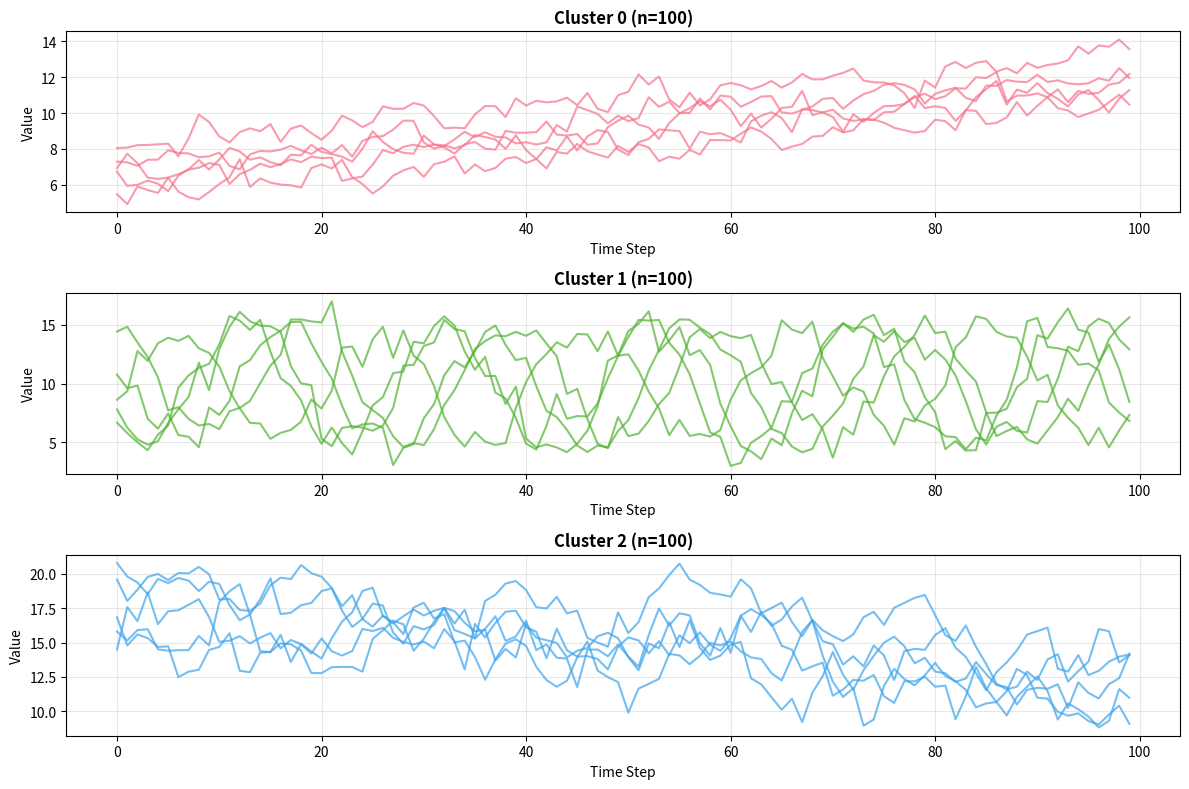
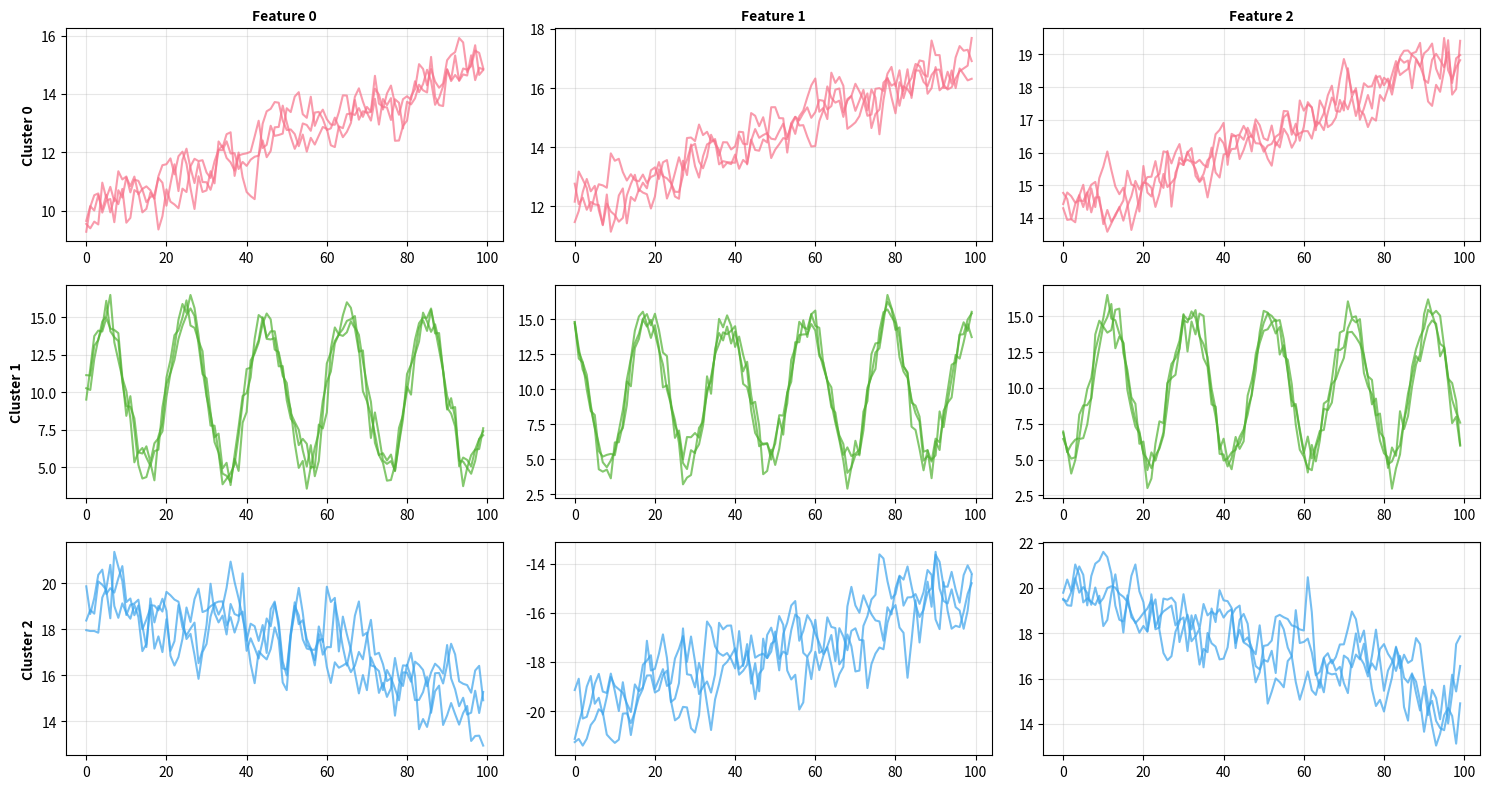

Here is the Python script that generated these plots, in order:
"""
Synthetic Time Series Data Generation for Clustering Evaluation

This script creates synthetic time series datasets with known cluster labels
to evaluate the performance of CRLI and VaDER clustering methods.

The synthetic data includes:
- Univariate time series: Single-dimensional signals with 3 distinct patterns
- Multivariate time series: 3-dimensional signals with feature correlations

Each dataset has 300 samples divided equally among 3 clusters with
characteristic temporal patterns that should be distinguishable by
the clustering algorithms.
"""

import numpy as np
import matplotlib.pyplot as plt
import seaborn as sns
import pandas as pd
import os

# Set random seed for reproducibility
np.random.seed(42)

# Create output directory for figures
os.makedirs('figures', exist_ok=True)


def generate_red_noise(n_steps, mean=0, std=1.0, correlation=0.5):
    """
    Generate red (correlated) noise using an AR(1) process.

    Red noise, also known as Brownian noise, has temporal correlation where
    each value depends on the previous value. This creates smoother, more
    realistic noise compared to white (uncorrelated) noise.

    Parameters
    ----------
    n_steps : int
        Number of time steps to generate
    mean : float, default=0
        Mean of the noise process
    std : float, default=1.0
        Standard deviation of the noise
    correlation : float, default=0.5
        Temporal correlation coefficient (0 = white noise, 1 = random walk)

    Returns
    -------
    noise : numpy.ndarray
        Array of shape (n_steps,) containing correlated noise
    """
    noise = np.zeros(n_steps)
    noise[0] = np.random.normal(mean, std)
    for i in range(1, n_steps):
        noise[i] = correlation * noise[i-1] + np.random.normal(mean, std * np.sqrt(1 - correlation**2))
    return noise


def generate_univariate_data(n_samples=300, n_steps=100, n_clusters=3):
    """
    Generate univariate time series data with clear cluster patterns.

    Creates three types of time series patterns that should be distinguishable
    by clustering algorithms:
    - Cluster 0: Linear upward trend with low noise (smooth increase)
    - Cluster 1: Sinusoidal pattern with medium noise (oscillations)
    - Cluster 2: Linear downward trend with high noise (noisy decrease)

    Parameters
    ----------
    n_samples : int, default=300
        Total number of time series to generate (split equally among clusters)
    n_steps : int, default=100
        Length of each time series
    n_clusters : int, default=3
        Number of clusters (must be 3 for the defined patterns)

    Returns
    -------
    data : numpy.ndarray
        Array of shape (n_samples, n_steps, 1) containing time series
    labels : numpy.ndarray
        Array of shape (n_samples,) containing cluster labels (0, 1, or 2)
    """
    print(f"\nGenerating {n_samples} univariate time series with {n_steps} steps...")

    data = []
    labels = []
    samples_per_cluster = n_samples // n_clusters
    t = np.arange(n_steps)

    for cluster_id in range(n_clusters):
        for i in range(samples_per_cluster):
            if cluster_id == 0:
                # Upward trend with low noise
                base_value = np.random.uniform(5, 10)
                trend = base_value + 0.5 * t / n_steps * 10
                noise = generate_red_noise(n_steps, mean=0, std=0.5, correlation=0.5)
                ts = trend + noise

            elif cluster_id == 1:
                # Sinusoidal pattern with medium noise
                amplitude = 5
                period = 20
                phase_shift = np.random.uniform(0, 2*np.pi)
                ts = amplitude * np.sin(2 * np.pi * t / period + phase_shift) + 10
                noise = generate_red_noise(n_steps, mean=0, std=1.0, correlation=0.3)
                ts = ts + noise

            else:  # cluster_id == 2
                # Downward trend with high noise
                base_value = np.random.uniform(15, 20)
                trend = base_value - 0.5 * t / n_steps * 10
                noise = generate_red_noise(n_steps, mean=0, std=1.5, correlation=0.7)
                ts = trend + noise

            data.append(ts.reshape(n_steps, 1))  # Shape: (n_steps, 1)
            labels.append(cluster_id)

    data = np.array(data)  # Shape: (n_samples, n_steps, 1)
    labels = np.array(labels)

    print(f"Generated data shape: {data.shape}")
    print(f"Labels shape: {labels.shape}")
    print(f"Cluster distribution: {np.bincount(labels)}")

    return data, labels


def generate_multivariate_data(n_samples=300, n_steps=100, n_features=3, n_clusters=3):
    """
    Generate multivariate time series data with clear cluster patterns.

    Creates three types of multivariate patterns where the relationships
    between features define each cluster:
    - Cluster 0: All features trend upward together (positive correlation)
    - Cluster 1: Features oscillate with phase shifts (periodic patterns)
    - Cluster 2: Features have opposite trends (anti-correlation)

    These patterns test whether clustering methods can identify relationships
    between multiple dimensions, which is a key challenge in multivariate
    time series clustering.

    Parameters
    ----------
    n_samples : int, default=300
        Total number of time series to generate (split equally among clusters)
    n_steps : int, default=100
        Length of each time series
    n_features : int, default=3
        Number of features (dimensions) per time step
    n_clusters : int, default=3
        Number of clusters (must be 3 for the defined patterns)

    Returns
    -------
    data : numpy.ndarray
        Array of shape (n_samples, n_steps, n_features) containing time series
    labels : numpy.ndarray
        Array of shape (n_samples,) containing cluster labels (0, 1, or 2)
    """
    print(f"\nGenerating {n_samples} multivariate time series with {n_steps} steps and {n_features} features...")

    data = []
    labels = []
    samples_per_cluster = n_samples // n_clusters
    t = np.arange(n_steps)

    for cluster_id in range(n_clusters):
        for i in range(samples_per_cluster):
            ts_features = []

            if cluster_id == 0:
                # Upward trends with positive correlation
                base_value = 10
                base = base_value + 0.5 * t / n_steps * 10
                for f in range(n_features):
                    noise = generate_red_noise(n_steps, mean=0, std=0.5, correlation=0.5)
                    feature = base + noise + f * 2
                    ts_features.append(feature)

            elif cluster_id == 1:
                # Sinusoidal patterns with phase shifts
                for f in range(n_features):
                    phase = f * 2 * np.pi / n_features
                    amplitude = 5
                    period = 20
                    ts = amplitude * np.sin(2 * np.pi * t / period + phase) + 10
                    noise = generate_red_noise(n_steps, mean=0, std=0.8, correlation=0.3)
                    feature = ts + noise
                    ts_features.append(feature)

            else:  # cluster_id == 2
                # Downward trends with anti-correlation
                base_value = 20
                base = base_value - 0.5 * t / n_steps * 10
                for f in range(n_features):
                    noise = generate_red_noise(n_steps, mean=0, std=1.0, correlation=0.6)
                    # Alternate direction for anti-correlation
                    sign = 1 if f % 2 == 0 else -1
                    feature = base * sign + noise
                    ts_features.append(feature)

            ts_array = np.column_stack(ts_features)  # Shape: (n_steps, n_features)
            data.append(ts_array)
            labels.append(cluster_id)

    data = np.array(data)  # Shape: (n_samples, n_steps, n_features)
    labels = np.array(labels)

    print(f"Generated data shape: {data.shape}")
    print(f"Labels shape: {labels.shape}")
    print(f"Cluster distribution: {np.bincount(labels)}")

    return data, labels


def visualize_univariate_samples(data, labels, n_samples_per_cluster=5):
    """
    Visualize sample time series from each cluster (univariate).

    Creates a multi-panel plot showing representative examples from each
    cluster to illustrate the characteristic patterns that define each group.

    Parameters
    ----------
    data : numpy.ndarray
        Time series data of shape (n_samples, n_steps, 1)
    labels : numpy.ndarray
        Cluster labels of shape (n_samples,)
    n_samples_per_cluster : int, default=5
        Number of random samples to show per cluster

    Saves
    -----
    figures/univariate_samples.png : PNG image file
    """
    print("\nVisualizing univariate samples...")

    n_clusters = len(np.unique(labels))
    fig, axes = plt.subplots(n_clusters, 1, figsize=(12, 8))

    if n_clusters == 1:
        axes = [axes]

    colors = sns.color_palette('husl', n_clusters)

    for cluster_id in range(n_clusters):
        ax = axes[cluster_id]
        cluster_indices = np.where(labels == cluster_id)[0]
        sample_indices = np.random.choice(cluster_indices,
                                        min(n_samples_per_cluster, len(cluster_indices)),
                                        replace=False)

        for idx in sample_indices:
            ax.plot(data[idx, :, 0], alpha=0.7, color=colors[cluster_id], linewidth=1.5)

        ax.set_title(f'Cluster {cluster_id} (n={len(cluster_indices)})', fontsize=12, fontweight='bold')
        ax.set_xlabel('Time Step')
        ax.set_ylabel('Value')
        ax.grid(True, alpha=0.3)

    plt.tight_layout()
    plt.savefig('figures/univariate_samples.png', dpi=150, bbox_inches='tight')
    print("Saved: figures/univariate_samples.png")
    plt.close()


def visualize_multivariate_samples(data, labels, n_samples_per_cluster=3):
    """
    Visualize sample time series from each cluster (multivariate).

    Creates a grid plot where rows represent clusters and columns represent
    features, showing how all features evolve together within each cluster.

    Parameters
    ----------
    data : numpy.ndarray
        Time series data of shape (n_samples, n_steps, n_features)
    labels : numpy.ndarray
        Cluster labels of shape (n_samples,)
    n_samples_per_cluster : int, default=3
        Number of random samples to show per cluster

    Saves
    -----
    figures/multivariate_samples.png : PNG image file
    """
    print("\nVisualizing multivariate samples...")

    n_clusters = len(np.unique(labels))
    n_features = data.shape[2]

    fig, axes = plt.subplots(n_clusters, n_features, figsize=(15, 8))

    if n_clusters == 1:
        axes = axes.reshape(1, -1)

    colors = sns.color_palette('husl', n_clusters)

    for cluster_id in range(n_clusters):
        cluster_indices = np.where(labels == cluster_id)[0]
        sample_indices = np.random.choice(cluster_indices,
                                        min(n_samples_per_cluster, len(cluster_indices)),
                                        replace=False)

        for feature_id in range(n_features):
            ax = axes[cluster_id, feature_id]

            for idx in sample_indices:
                ax.plot(data[idx, :, feature_id], alpha=0.7, color=colors[cluster_id], linewidth=1.5)

            if cluster_id == 0:
                ax.set_title(f'Feature {feature_id}', fontsize=10, fontweight='bold')
            if feature_id == 0:
                ax.set_ylabel(f'Cluster {cluster_id}', fontsize=10, fontweight='bold')
            ax.grid(True, alpha=0.3)

    plt.tight_layout()
    plt.savefig('figures/multivariate_samples.png', dpi=150, bbox_inches='tight')
    print("Saved: figures/multivariate_samples.png")
    plt.close()


if __name__ == '__main__':
    print("=" * 60)
    print("SYNTHETIC DATA GENERATION FOR CLUSTERING METHODS")
    print("=" * 60)

    # Generate univariate data
    univariate_data, univariate_labels = generate_univariate_data(
        n_samples=300,
        n_steps=100,
        n_clusters=3
    )

    # Generate multivariate data
    multivariate_data, multivariate_labels = generate_multivariate_data(
        n_samples=300,
        n_steps=100,
        n_features=3,
        n_clusters=3
    )

    # Visualize samples
    visualize_univariate_samples(univariate_data, univariate_labels)
    visualize_multivariate_samples(multivariate_data, multivariate_labels)

    # Save datasets
    print("\nSaving datasets...")
    np.savez('data_univariate.npz',
             X=univariate_data,
             y=univariate_labels)
    print("Saved: data_univariate.npz")

    np.savez('data_multivariate.npz',
             X=multivariate_data,
             y=multivariate_labels)
    print("Saved: data_multivariate.npz")

    print("\n" + "=" * 60)
    print("DATA GENERATION COMPLETE!")
    print("=" * 60)
